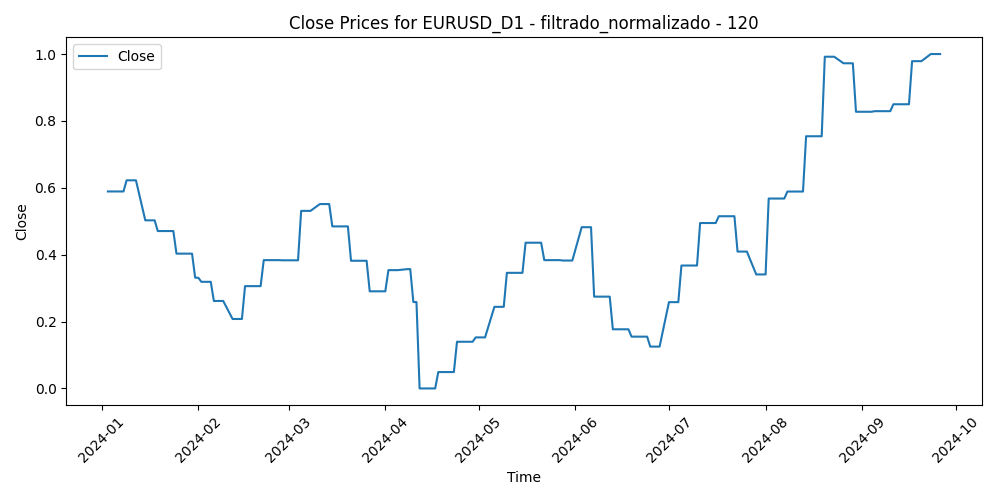

Source data for this figure (header and first rows):
Time, Close, Volume, diferencia_media_120
2024-01-03, 0.5891, 0.236, 0.4172
2024-01-04, 0.5891, 0.1843, 0.3728
2024-01-05, 0.5891, 0.2779, 0.3765
2024-01-08, 0.5891, 0.1626, 0.3589
2024-01-09, 0.6224, 0.1894, 0.3887
2024-01-10, 0.6224, 0.1205, 0.317
2024-01-11, 0.6224, 0.2661, 0.3147
2024-01-12, 0.6224, 0.1967, 0.3518
2024-01-15, 0.5027, 0.01674, 0.3515
2024-01-16, 0.5027, 0.2795, 0.4767
2024-01-17, 0.5027, 0.2209, 0.4636
2024-01-18, 0.5027, 0.2087, 0.4727
2024-01-19, 0.4707, 0.1404, 0.4361
2024-01-22, 0.4707, 0.1732, 0.4595
2024-01-23, 0.4707, 0.2016, 0.5062
2024-01-24, 0.4707, 0.2919, 0.4523
2024-01-25, 0.4031, 0.2783, 0.5162
2024-01-26, 0.4031, 0.225, 0.4993
2024-01-29, 0.4031, 0.1753, 0.5336
2024-01-30, 0.4031, 0.2389, 0.5115
2024-01-31, 0.3311, 0.4695, 0.5575
2024-02-01, 0.3311, 0.4397, 0.4648
2024-02-02, 0.3188, 0.31, 0.6065
2024-02-05, 0.3188, 0.2795, 0.6812
2024-02-06, 0.2616, 0.2648, 0.6598
2024-02-07, 0.2616, 0.2431, 0.6262
2024-02-08, 0.2616, 0.2077, 0.6168
2024-02-09, 0.2616, 0.216, 0.6032
2024-02-12, 0.2077, 0.1028, 0.626
2024-02-13, 0.2077, 0.2401, 0.7305
2024-02-14, 0.2077, 0.2124, 0.6979
2024-02-15, 0.2077, 0.1985, 0.621
2024-02-16, 0.3059, 0.2051, 0.612
2024-02-19, 0.3059, 0.02521, 0.609
2024-02-20, 0.3059, 0.243, 0.5582
2024-02-21, 0.3059, 0.2441, 0.5386
2024-02-22, 0.3837, 0.2682, 0.5344
2024-02-23, 0.3837, 0.2529, 0.5391
2024-02-26, 0.3837, 0.1502, 0.4899
2024-02-27, 0.3837, 0.1826, 0.5026
2024-02-28, 0.3832, 0.218, 0.5148
2024-02-29, 0.3832, 0.3904, 0.5724
2024-03-01, 0.3832, 0.2907, 0.5144
2024-03-04, 0.3832, 0.1962, 0.4911
2024-03-05, 0.531, 0.2314, 0.4924
2024-03-06, 0.531, 0.2909, 0.4237
2024-03-07, 0.531, 0.2725, 0.344
2024-03-08, 0.531, 0.3512, 0.3656
2024-03-11, 0.5514, 0.3175, 0.3904
2024-03-12, 0.5514, 0.3483, 0.3929
2024-03-13, 0.5514, 0.2631, 0.361
2024-03-14, 0.5514, 0.2998, 0.4742
2024-03-15, 0.4846, 0.2697, 0.4745
2024-03-18, 0.4846, 0.1523, 0.5034
2024-03-19, 0.4846, 0.3126, 0.5185
2024-03-20, 0.4846, 0.2878, 0.4293
2024-03-21, 0.3818, 0.4019, 0.5403
2024-03-22, 0.3818, 0.258, 0.6319
2024-03-25, 0.3818, 0.1404, 0.5865
2024-03-26, 0.3818, 0.2026, 0.6003
... 132 more rows
